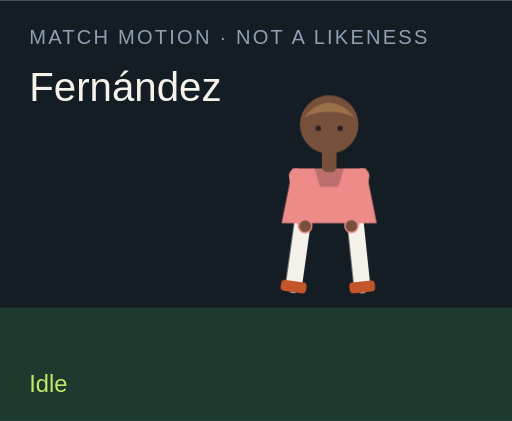
t = 0.00 s
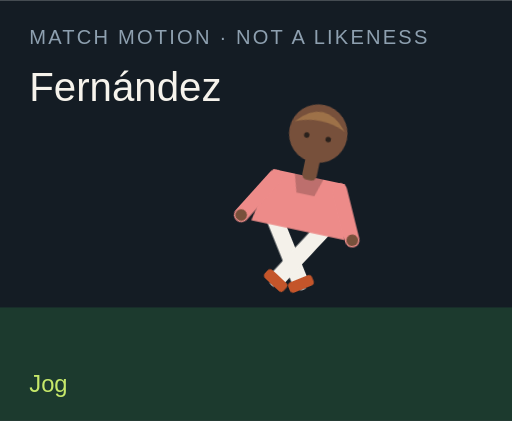
t = 1.50 s
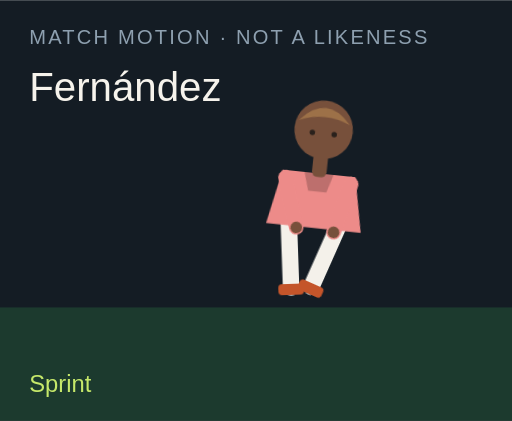
t = 3.00 s
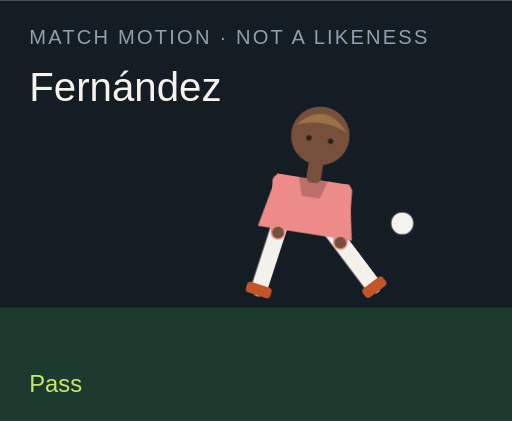
t = 4.50 s
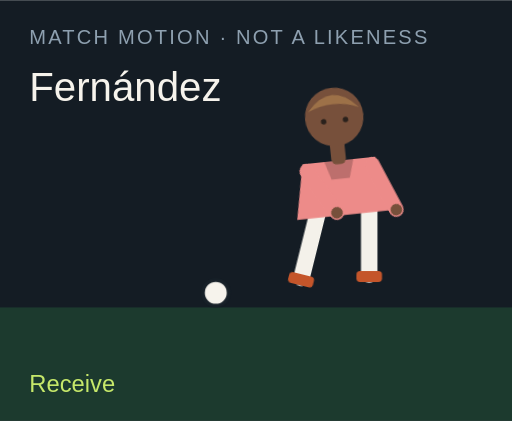
t = 6.00 s
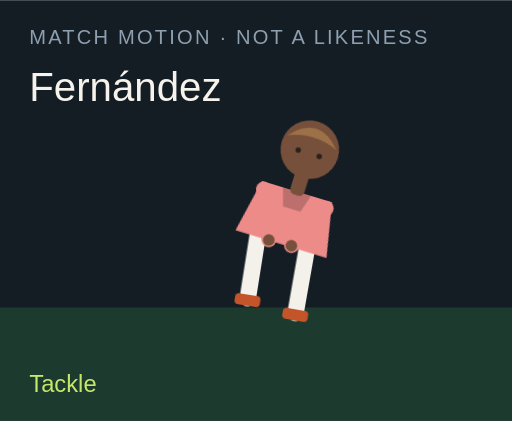
t = 7.50 s

The animated SVG that drew these frames (rendered in a browser with its animation timeline set to each time). Animation: 18 CSS @keyframes rules; one cycle of 9.00 s, repeats indefinitely.

<?xml version="1.0" encoding="UTF-8"?>
<svg xmlns="http://www.w3.org/2000/svg" viewBox="0 0 280 230" role="img">
  <style>@media (prefers-reduced-motion: reduce){animate,animateTransform{display:none}}</style>
  <rect width="280" height="230" fill="#141c24"/>
  <rect y="168" width="280" height="62" fill="#1c3a2e"/>
  <text x="16" y="24" fill="#8ea0b0" font-family="Arial,sans-serif" font-size="11" letter-spacing="1.2">MATCH MOTION · NOT A LIKENESS</text>
  <text x="16" y="55" fill="#f6f3ec" font-family="Impact,sans-serif" font-size="22">Fernández</text>
  <circle r="7" fill="#f6f3ec" stroke="#172028" stroke-width="2" id="motion-27506" cx="150" cy="160" opacity="0">
    
    
    
  </circle>
  <g transform="translate(132 40)">
    <g id="motion-27528" transform="rotate(0 48 90)">
      
      <g id="motion-27530" transform="translate(0 0)">
        
        <g transform="translate(34 78)"><g id="motion-27532" transform="rotate(8)"><path d="M0 0 V38" stroke="#f4f1ea" stroke-width="9" stroke-linecap="round"/><rect x="-7" y="36" width="14" height="6" rx="2" fill="#c4552a"/></g></g>
        <g transform="translate(62 78)"><g id="motion-27534" transform="rotate(-6)"><path d="M0 0 V38" stroke="#f4f1ea" stroke-width="9" stroke-linecap="round"/><rect x="-7" y="36" width="14" height="6" rx="2" fill="#c4552a"/></g></g>
        <path d="M28 52 h40 l6 30 H22 Z" fill="#ed8b89"/>
        <path d="M40 52 h16 l-3 10 H43 Z" fill="#000" opacity=".2"/>
        <g transform="translate(30 56)"><g id="motion-27536" transform="rotate(-10)"><path d="M0 0 V28" stroke="#ed8b89" stroke-width="8" stroke-linecap="round"/><circle cx="0" cy="28" r="3.2" fill="#77503b"/></g></g>
        <g transform="translate(66 56)"><g id="motion-27538" transform="rotate(12)"><path d="M0 0 V28" stroke="#ed8b89" stroke-width="8" stroke-linecap="round"/><circle cx="0" cy="28" r="3.2" fill="#77503b"/></g></g>
        <rect x="44" y="40" width="8" height="14" rx="3" fill="#77503b"/>
        <circle cx="48" cy="28" r="16" fill="#77503b"/>
        <path d="M34 24 Q48 8 62 24 Q48 18 34 24" fill="#9d7148"/>
        <circle cx="42" cy="30" r="1.5" fill="#2a211c"/><circle cx="54" cy="30" r="1.5" fill="#2a211c"/>
      </g>
    </g>
  </g>
  <text x="16" y="214" fill="#c6e86a" font-family="Arial,sans-serif" font-size="13" opacity="1" id="motion-27510">Idle</text><text x="16" y="214" fill="#c6e86a" font-family="Arial,sans-serif" font-size="13" opacity="0" id="motion-27512">Jog</text><text x="16" y="214" fill="#c6e86a" font-family="Arial,sans-serif" font-size="13" opacity="0" id="motion-27514">Sprint</text><text x="16" y="214" fill="#c6e86a" font-family="Arial,sans-serif" font-size="13" opacity="0" id="motion-27516">Dribble</text><text x="16" y="214" fill="#c6e86a" font-family="Arial,sans-serif" font-size="13" opacity="0" id="motion-27518">Pass</text><text x="16" y="214" fill="#c6e86a" font-family="Arial,sans-serif" font-size="13" opacity="0" id="motion-27520">Shoot</text><text x="16" y="214" fill="#c6e86a" font-family="Arial,sans-serif" font-size="13" opacity="0" id="motion-27522">Receive</text><text x="16" y="214" fill="#c6e86a" font-family="Arial,sans-serif" font-size="13" opacity="0" id="motion-27524">Tackle</text><text x="16" y="214" fill="#c6e86a" font-family="Arial,sans-serif" font-size="13" opacity="0" id="motion-27526">Arms wide</text>
<style>@keyframes track-27507{0%{cx:150px}11.1%{cx:156px}22.2%{cx:164px}33.300000000000004%{cx:142px}44.4%{cx:190px}55.60000000000001%{cx:250px}66.7%{cx:118px}77.8%{cx:150px}88.9%{cx:150px}100%{cx:150px}}@keyframes track-27508{0%{cy:160px}11.1%{cy:158px}22.2%{cy:154px}33.300000000000004%{cy:156px}44.4%{cy:148px}55.60000000000001%{cy:96px}66.7%{cy:160px}77.8%{cy:160px}88.9%{cy:160px}100%{cy:160px}}@keyframes track-27509{0%{opacity:0}11.1%{opacity:0}22.2%{opacity:0}33.300000000000004%{opacity:1}44.4%{opacity:1}55.60000000000001%{opacity:1}66.7%{opacity:1}77.8%{opacity:0}88.9%{opacity:0}100%{opacity:0}}@keyframes track-27511{0%{opacity:1}11.1%{opacity:0}22.2%{opacity:0}33.300000000000004%{opacity:0}44.4%{opacity:0}55.60000000000001%{opacity:0}66.7%{opacity:0}77.8%{opacity:0}88.9%{opacity:0}100%{opacity:1}}@keyframes track-27513{0%{opacity:0}11.1%{opacity:1}22.2%{opacity:0}33.300000000000004%{opacity:0}44.4%{opacity:0}55.60000000000001%{opacity:0}66.7%{opacity:0}77.8%{opacity:0}88.9%{opacity:0}100%{opacity:0}}@keyframes track-27515{0%{opacity:0}11.1%{opacity:0}22.2%{opacity:1}33.300000000000004%{opacity:0}44.4%{opacity:0}55.60000000000001%{opacity:0}66.7%{opacity:0}77.8%{opacity:0}88.9%{opacity:0}100%{opacity:0}}@keyframes track-27517{0%{opacity:0}11.1%{opacity:0}22.2%{opacity:0}33.300000000000004%{opacity:1}44.4%{opacity:0}55.60000000000001%{opacity:0}66.7%{opacity:0}77.8%{opacity:0}88.9%{opacity:0}100%{opacity:0}}@keyframes track-27519{0%{opacity:0}11.1%{opacity:0}22.2%{opacity:0}33.300000000000004%{opacity:0}44.4%{opacity:1}55.60000000000001%{opacity:0}66.7%{opacity:0}77.8%{opacity:0}88.9%{opacity:0}100%{opacity:0}}@keyframes track-27521{0%{opacity:0}11.1%{opacity:0}22.2%{opacity:0}33.300000000000004%{opacity:0}44.4%{opacity:0}55.60000000000001%{opacity:1}66.7%{opacity:0}77.8%{opacity:0}88.9%{opacity:0}100%{opacity:0}}@keyframes track-27523{0%{opacity:0}11.1%{opacity:0}22.2%{opacity:0}33.300000000000004%{opacity:0}44.4%{opacity:0}55.60000000000001%{opacity:0}66.7%{opacity:1}77.8%{opacity:0}88.9%{opacity:0}100%{opacity:0}}@keyframes track-27525{0%{opacity:0}11.1%{opacity:0}22.2%{opacity:0}33.300000000000004%{opacity:0}44.4%{opacity:0}55.60000000000001%{opacity:0}66.7%{opacity:0}77.8%{opacity:1}88.9%{opacity:0}100%{opacity:0}}@keyframes track-27527{0%{opacity:0}11.1%{opacity:0}22.2%{opacity:0}33.300000000000004%{opacity:0}44.4%{opacity:0}55.60000000000001%{opacity:0}66.7%{opacity:0}77.8%{opacity:0}88.9%{opacity:1}100%{opacity:0}}@keyframes track-27529{0%{transform:rotate(0deg)}11.1%{transform:rotate(8deg)}22.2%{transform:rotate(16deg)}33.300000000000004%{transform:rotate(6deg)}44.4%{transform:rotate(4deg)}55.60000000000001%{transform:rotate(14deg)}66.7%{transform:rotate(-6deg)}77.8%{transform:rotate(34deg)}88.9%{transform:rotate(0deg)}100%{transform:rotate(0deg)}}@keyframes track-27531{0%{transform:translate(0px,0px)}11.1%{transform:translate(0px,-3px)}22.2%{transform:translate(0px,-6px)}33.300000000000004%{transform:translate(0px,-2px)}44.4%{transform:translate(0px,2px)}55.60000000000001%{transform:translate(0px,-4px)}66.7%{transform:translate(0px,1px)}77.8%{transform:translate(0px,10px)}88.9%{transform:translate(0px,-8px)}100%{transform:translate(0px,0px)}}@keyframes track-27533{0%{transform:rotate(8deg)}11.1%{transform:rotate(-26deg)}22.2%{transform:rotate(-42deg)}33.300000000000004%{transform:rotate(-8deg)}44.4%{transform:rotate(6deg)}55.60000000000001%{transform:rotate(12deg)}66.7%{transform:rotate(20deg)}77.8%{transform:rotate(-8deg)}88.9%{transform:rotate(-8deg)}100%{transform:rotate(8deg)}}@keyframes track-27535{0%{transform:rotate(-6deg)}11.1%{transform:rotate(24deg)}22.2%{transform:rotate(38deg)}33.300000000000004%{transform:rotate(18deg)}44.4%{transform:rotate(-38deg)}55.60000000000001%{transform:rotate(-54deg)}66.7%{transform:rotate(6deg)}77.8%{transform:rotate(-22deg)}88.9%{transform:rotate(8deg)}100%{transform:rotate(-6deg)}}@keyframes track-27537{0%{transform:rotate(-10deg)}11.1%{transform:rotate(24deg)}22.2%{transform:rotate(36deg)}33.300000000000004%{transform:rotate(-18deg)}44.4%{transform:rotate(10deg)}55.60000000000001%{transform:rotate(-24deg)}66.7%{transform:rotate(-30deg)}77.8%{transform:rotate(12deg)}88.9%{transform:rotate(-58deg)}100%{transform:rotate(-10deg)}}@keyframes track-27539{0%{transform:rotate(12deg)}11.1%{transform:rotate(-20deg)}22.2%{transform:rotate(-32deg)}33.300000000000004%{transform:rotate(14deg)}44.4%{transform:rotate(-26deg)}55.60000000000001%{transform:rotate(18deg)}66.7%{transform:rotate(-22deg)}77.8%{transform:rotate(-6deg)}88.9%{transform:rotate(58deg)}100%{transform:rotate(12deg)}}@media(prefers-reduced-motion:no-preference){#motion-27506{animation:track-27507 9s linear infinite both,track-27508 9s linear infinite both,track-27509 9s steps(1,end) infinite both}#motion-27510{animation:track-27511 9s steps(1,end) infinite both}#motion-27512{animation:track-27513 9s steps(1,end) infinite both}#motion-27514{animation:track-27515 9s steps(1,end) infinite both}#motion-27516{animation:track-27517 9s steps(1,end) infinite both}#motion-27518{animation:track-27519 9s steps(1,end) infinite both}#motion-27520{animation:track-27521 9s steps(1,end) infinite both}#motion-27522{animation:track-27523 9s steps(1,end) infinite both}#motion-27524{animation:track-27525 9s steps(1,end) infinite both}#motion-27526{animation:track-27527 9s steps(1,end) infinite both}#motion-27528{animation:track-27529 9s linear infinite both}#motion-27530{animation:track-27531 9s linear infinite both}#motion-27532{animation:track-27533 9s linear infinite both}#motion-27534{animation:track-27535 9s linear infinite both}#motion-27536{animation:track-27537 9s linear infinite both}#motion-27538{animation:track-27539 9s linear infinite both}}</style></svg>
